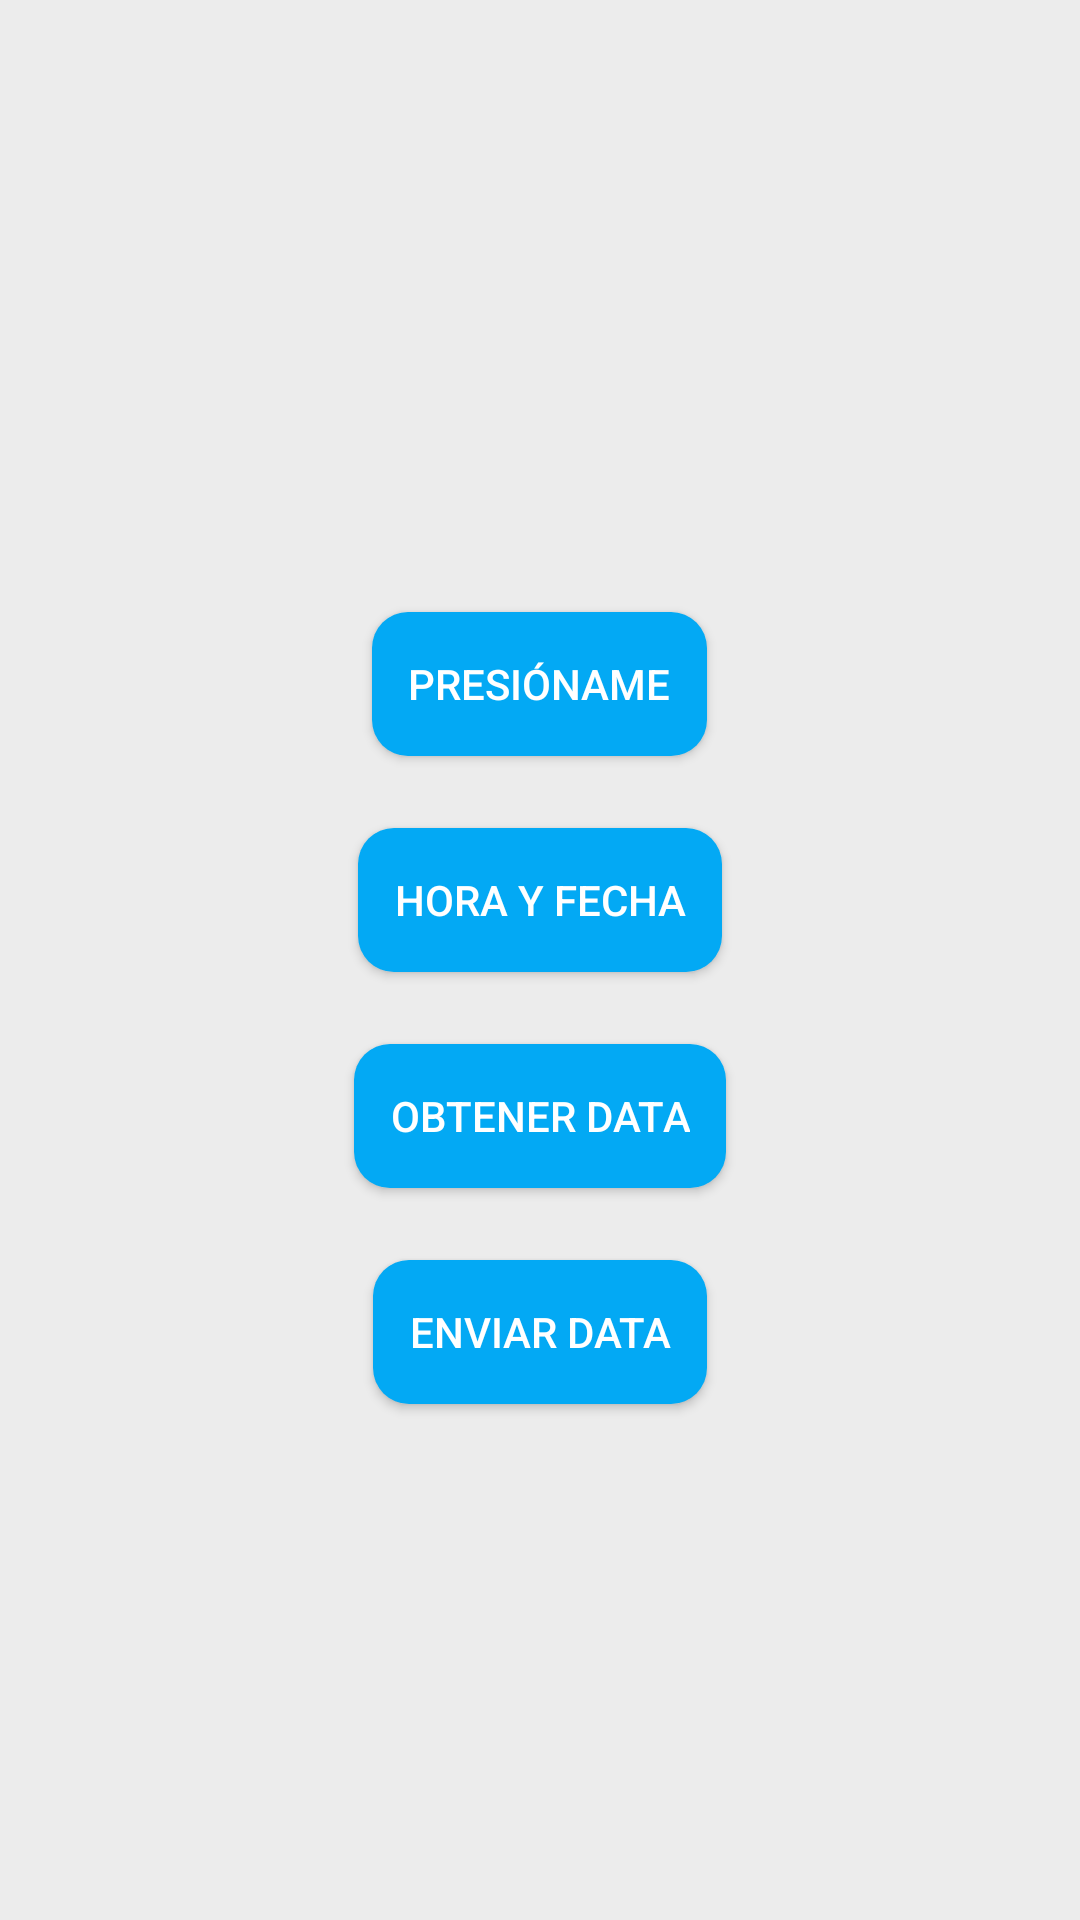

Produce the Android XML layout that renders to this screen, including the resource entries it uses.
<!-- AndroidManifest.xml: application theme AppTheme -->
<!-- res/layout/activity_main.xml -->
<?xml version="1.0" encoding="utf-8"?>
<LinearLayout xmlns:android="http://schemas.android.com/apk/res/android"
    android:id="@+id/main"
    android:layout_width="match_parent"
    android:layout_height="match_parent"
    android:background="#ECECEC"
    android:orientation="vertical">

    
    <TextView
        android:id="@+id/textView3321"
        android:layout_width="wrap_content"
        android:layout_height="wrap_content"
        android:layout_marginTop="16dp"
        android:layout_marginStart="16dp"
        android:textColor="#282828"
        android:textSize="30sp"
        android:textStyle="bold" />

    <Space
        android:layout_width="match_parent"
        android:layout_height="0dp"
        android:layout_weight="1" />

    <Button
        android:id="@+id/miBoton"
        android:layout_width="wrap_content"
        android:layout_height="wrap_content"
        android:layout_gravity="center"
        android:layout_marginBottom="24dp"
        android:background="@drawable/button_background"
        android:padding="12dp"
        android:text="@string/mensajeBoton"
        android:textColor="#FFFFFF" />

    <Button
        android:id="@+id/miBotonHoraFecha"
        android:layout_width="wrap_content"
        android:layout_height="wrap_content"
        android:layout_gravity="center"
        android:layout_marginBottom="24dp"
        android:background="@drawable/button_background"
        android:padding="12dp"
        android:text="@string/mensajeBotonHoraYFecha"
        android:textColor="#FFFFFF" />

    <Button
        android:id="@+id/buttonPruebaData"
        android:layout_width="wrap_content"
        android:layout_height="wrap_content"
        android:layout_gravity="center"
        android:layout_marginBottom="24dp"
        android:background="@drawable/button_background"
        android:padding="12dp"
        android:text="Obtener data"
        android:textColor="#FFFFFF" />

    <Button
        android:id="@+id/buttonPruebaSendData"
        android:layout_width="wrap_content"
        android:layout_height="wrap_content"
        android:layout_gravity="center"
        android:layout_marginBottom="24dp"
        android:background="@drawable/button_background"
        android:padding="12dp"
        android:text="Enviar data"
        android:textColor="#FFFFFF" />

    <Space
        android:layout_width="match_parent"
        android:layout_height="0dp"
        android:layout_weight="1" />

</LinearLayout>
<!-- resources referenced by this layout -->
<resources>
  <!-- drawable button_background (drawable) -->
  <shape xmlns:android="http://schemas.android.com/apk/res/android">
      <solid android:color="@color/cyan" />
      <corners android:radius="12dp" />
  </shape>
  <string name="mensajeBoton">Presióname</string>
  <string name="mensajeBotonHoraYFecha">Hora y fecha</string>
  <style name="AppTheme" parent="Theme.AppCompat.DayNight.NoActionBar">
          
          <item name="android:statusBarColor">@color/cyan</item>
          
          <item name="android:windowLightStatusBar">true</item>
          
          <item name="colorPrimary">@color/cyan</item>
          <item name="colorPrimaryDark">@color/cyan</item>
          <item name="colorAccent">@color/cyan</item>
      </style>
  <color name="cyan">#03A9F4</color>
</resources>
